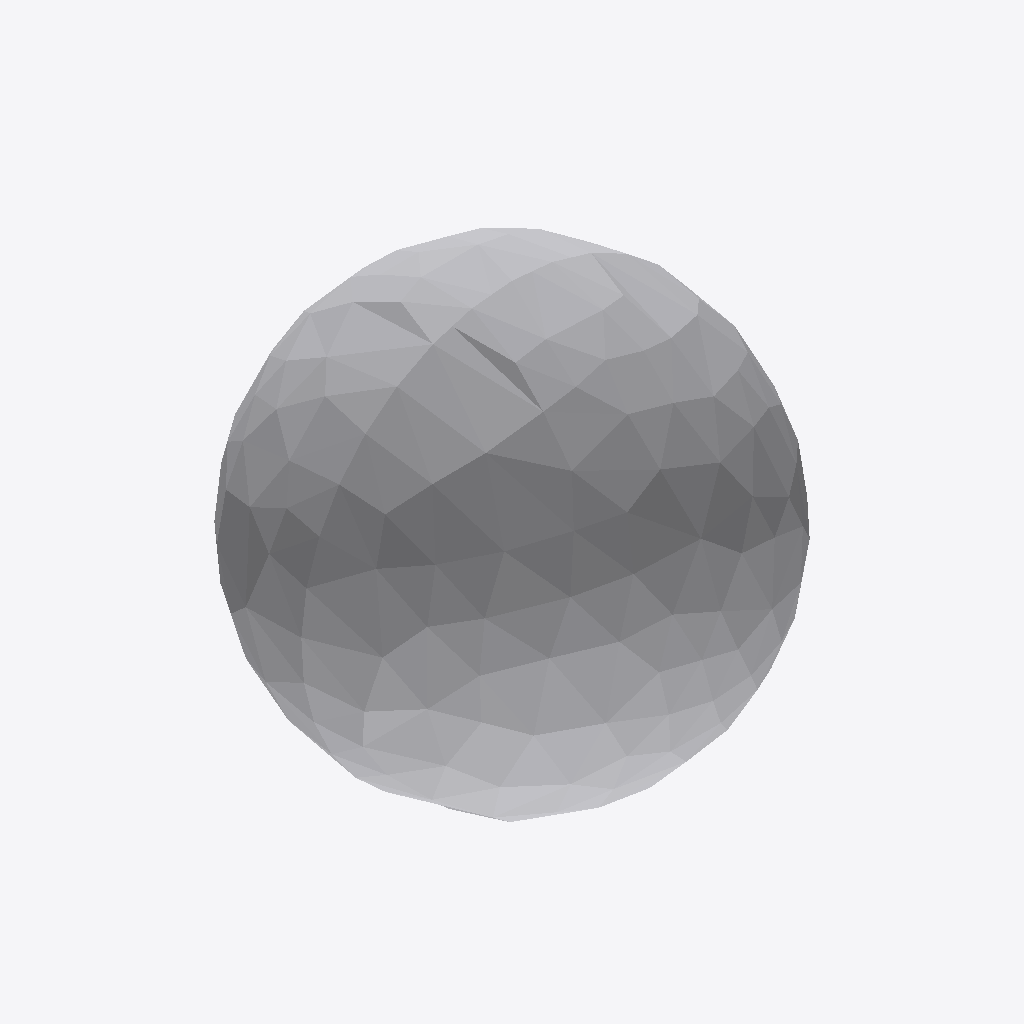
Isometric view of an IFC building model (IFC-SPF (STEP), schema IFC2X3, length unit metre), seen from the south-west, elements coloured by IFC class: 1 other element (light grey).
Extent 0.600 m × 0.597 m × 0.570 m (x, y, z). Storeys (1): Port De Barcelona at 0.00 m. Elements (1): 1 IfcFurnishingElement.

HEADER;
FILE_DESCRIPTION(('ViewDefinition [CoordinationView_V2.0]'),'2;1');
FILE_NAME('','',(''),(''),'','','');
FILE_SCHEMA(('IFC2X3'));
ENDSEC;
DATA;
#105=IFCPROJECT('34UKVHeH5CHvrwyycS_2aZ',$,'Port De Barcelona',$,$,'Port De Barcelona','Port De Barcelona',(#97),#92);
#130=IFCSITE('34UKVHeH5CHvrwyycS_2aX',$,'Default',$,$,#127,$,$,.ELEMENT.,(42,21,31,181945),(-71,-3,-24,-263305),0.0,$,$);
#115=IFCBUILDING('34UKVHeH5CHvrwyycS_2aY',$,'Port De Barcelona',$,$,#32,$,'Port De Barcelona',.ELEMENT.,$,$,$);
#124=IFCBUILDINGSTOREY('34UKVHeH5CHvrwyybZ1_NS',$,'Port De Barcelona',$,'Level:8mm Head',#122,$,'Port De Barcelona',.ELEMENT.,0.0);
#3228=IFCFURNISHINGELEMENT('1heforO1nEs9nlFFOXDzaG',$,'APBCN-URB-MOB-Pilono_Esfera_Granito:Tipo1:252926',$,'APBCN-URB-MOB-Pilono_Esfera_Granito:Tipo1',#3226,#3221,'252926');
ENDSEC;
